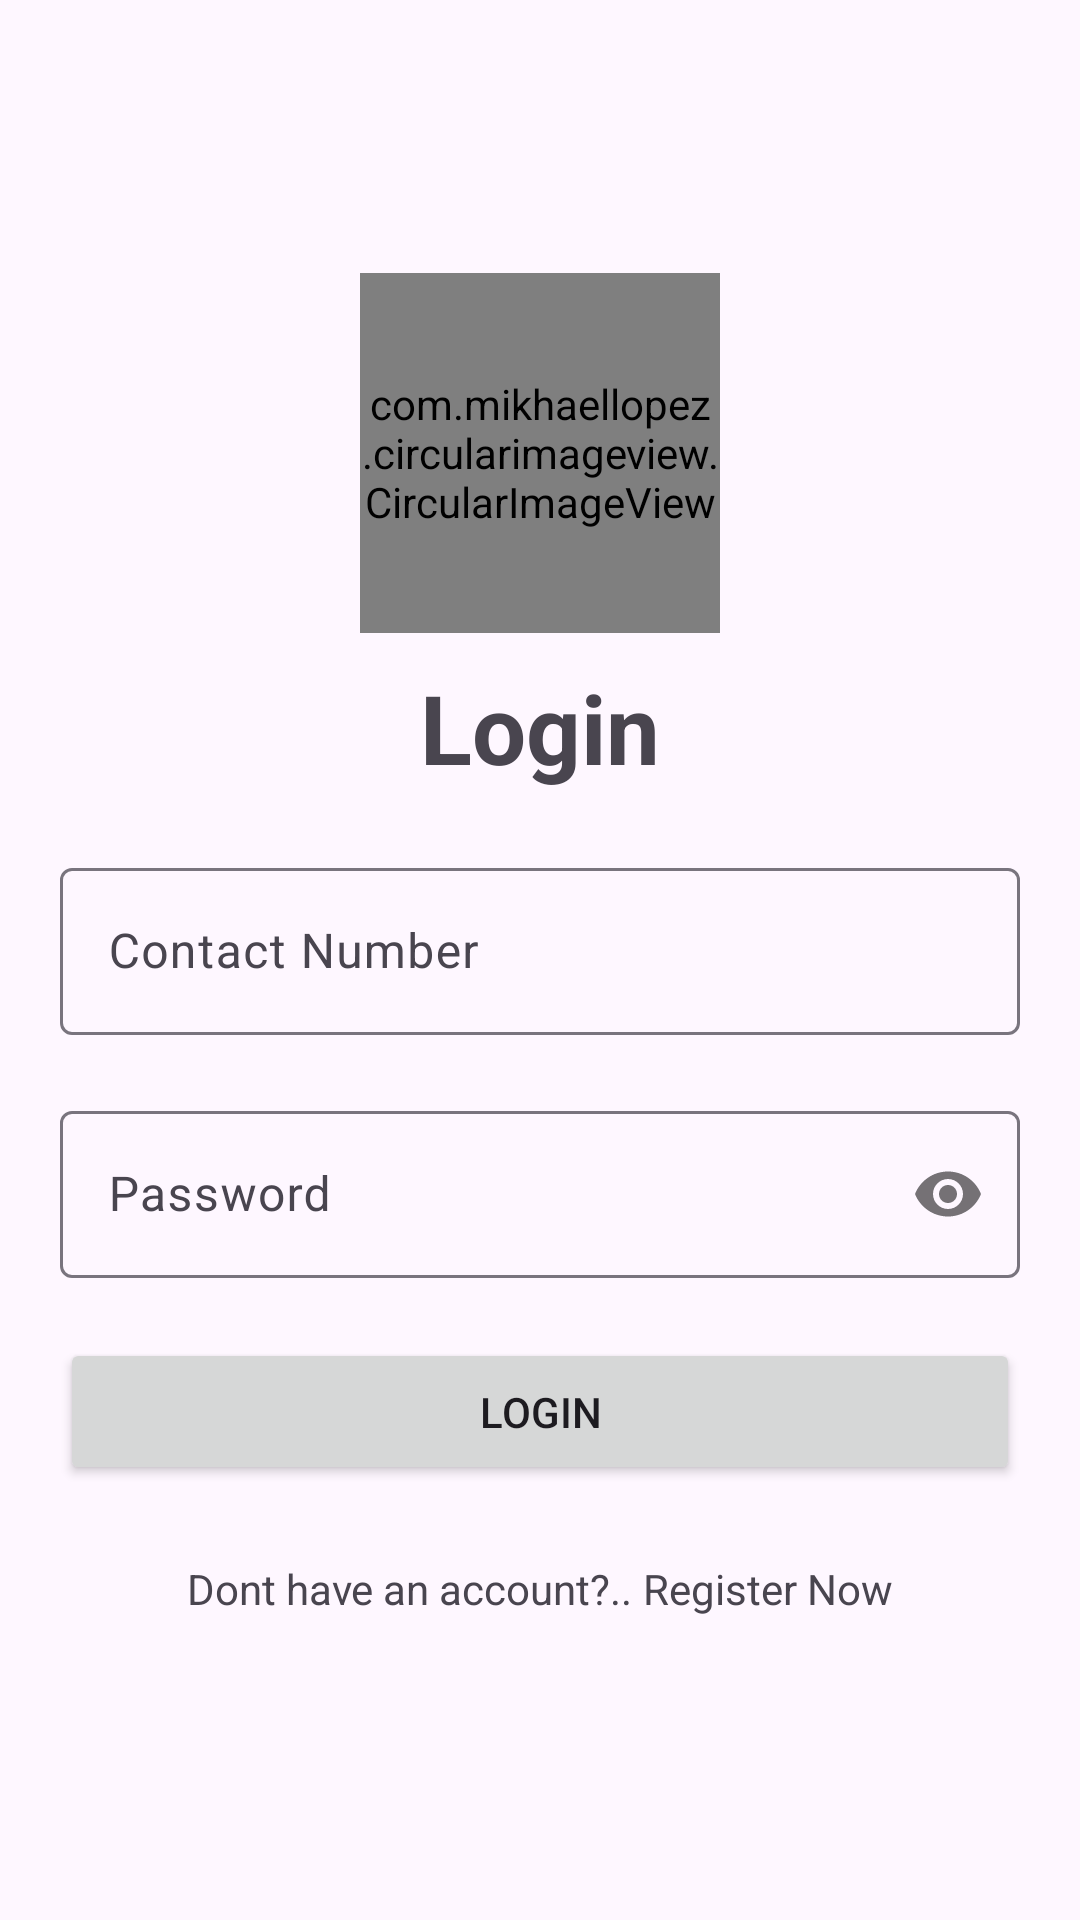

Here is an Android app screen rendered from its layout file. Give the layout XML and the strings, colors and styles it references.
<!-- AndroidManifest.xml: application theme Theme.SmartEV -->
<!-- res/layout/activity_login.xml -->
<?xml version="1.0" encoding="utf-8"?>
<LinearLayout xmlns:android="http://schemas.android.com/apk/res/android"
    xmlns:app="http://schemas.android.com/apk/res-auto"
    xmlns:tools="http://schemas.android.com/tools"
    android:layout_width="match_parent"
    android:layout_height="match_parent"
    android:orientation="vertical"
    android:gravity="center"
    tools:context=".Auth.Login">

    <LinearLayout
        android:layout_width="match_parent"
        android:layout_height="match_parent"
        android:gravity="center"
        android:orientation="vertical">

        <com.mikhaellopez.circularimageview.CircularImageView
            android:layout_width="120dp"
            android:layout_height="120dp"
            android:layout_margin="10dp"
            android:src="@drawable/smart_logo"/>

        <TextView
            android:id="@+id/textView"
            android:layout_width="match_parent"
            android:layout_height="wrap_content"
            android:text="Login"
            android:textAlignment="center"
            android:textSize="32sp"
            android:textStyle="bold"
            tools:ignore="TextContrastCheck" />

        <com.google.android.material.textfield.TextInputLayout
            android:layout_width="match_parent"
            android:layout_height="wrap_content"
            android:layout_marginStart="20dp"
            android:layout_marginTop="20dp"
            android:layout_marginEnd="20dp"
            android:hint="Contact Number"
            app:startIconDrawable="@drawable/icon_contact"
            app:boxBackgroundMode="outline">

            <com.google.android.material.textfield.TextInputEditText
                android:id="@+id/phone"
                android:layout_width="match_parent"
                android:layout_height="wrap_content"
                android:maxLength="10"
                android:inputType="phone" />

        </com.google.android.material.textfield.TextInputLayout>

        <com.google.android.material.textfield.TextInputLayout
            android:layout_width="match_parent"
            android:layout_height="wrap_content"
            android:layout_marginStart="20dp"
            android:layout_marginTop="20dp"
            android:layout_marginEnd="20dp"
            android:hint="Password"
            app:passwordToggleEnabled="true"
            app:startIconDrawable="@drawable/icon_password"
            app:boxBackgroundMode="outline">

            <com.google.android.material.textfield.TextInputEditText
                android:id="@+id/password"
                android:layout_width="match_parent"
                android:layout_height="wrap_content"
                android:inputType="textPassword" />

        </com.google.android.material.textfield.TextInputLayout>

        <Button
            android:id="@+id/userSignIn"
            android:layout_width="match_parent"
            android:layout_height="wrap_content"
            android:layout_marginStart="20dp"
            android:layout_marginTop="20dp"
            android:layout_marginEnd="20dp"
            android:layout_marginBottom="5dp"
            android:padding="15dp"
            android:text="Login" />

        <LinearLayout
            android:layout_width="match_parent"
            android:layout_height="wrap_content"
            android:layout_margin="20dp"
            android:gravity="center"
            android:orientation="horizontal">

            <TextView
                android:id="@+id/textView2"
                android:layout_width="wrap_content"
                android:layout_height="match_parent"
                android:text="Dont have an account?.." />

            <TextView
                android:id="@+id/register_now"
                android:layout_width="wrap_content"
                android:layout_height="wrap_content"
                android:text=" Register Now" />
        </LinearLayout>


    </LinearLayout>

</LinearLayout>
<!-- resources referenced by this layout -->
<resources>
  <!-- drawable smart_logo: png bitmap (drawable, 4010 bytes) -->
  <style name="Theme.SmartEV" parent="Base.Theme.SmartEV" />
  <style name="Base.Theme.SmartEV" parent="Theme.Material3.DayNight.NoActionBar">
          
          
      </style>
</resources>
